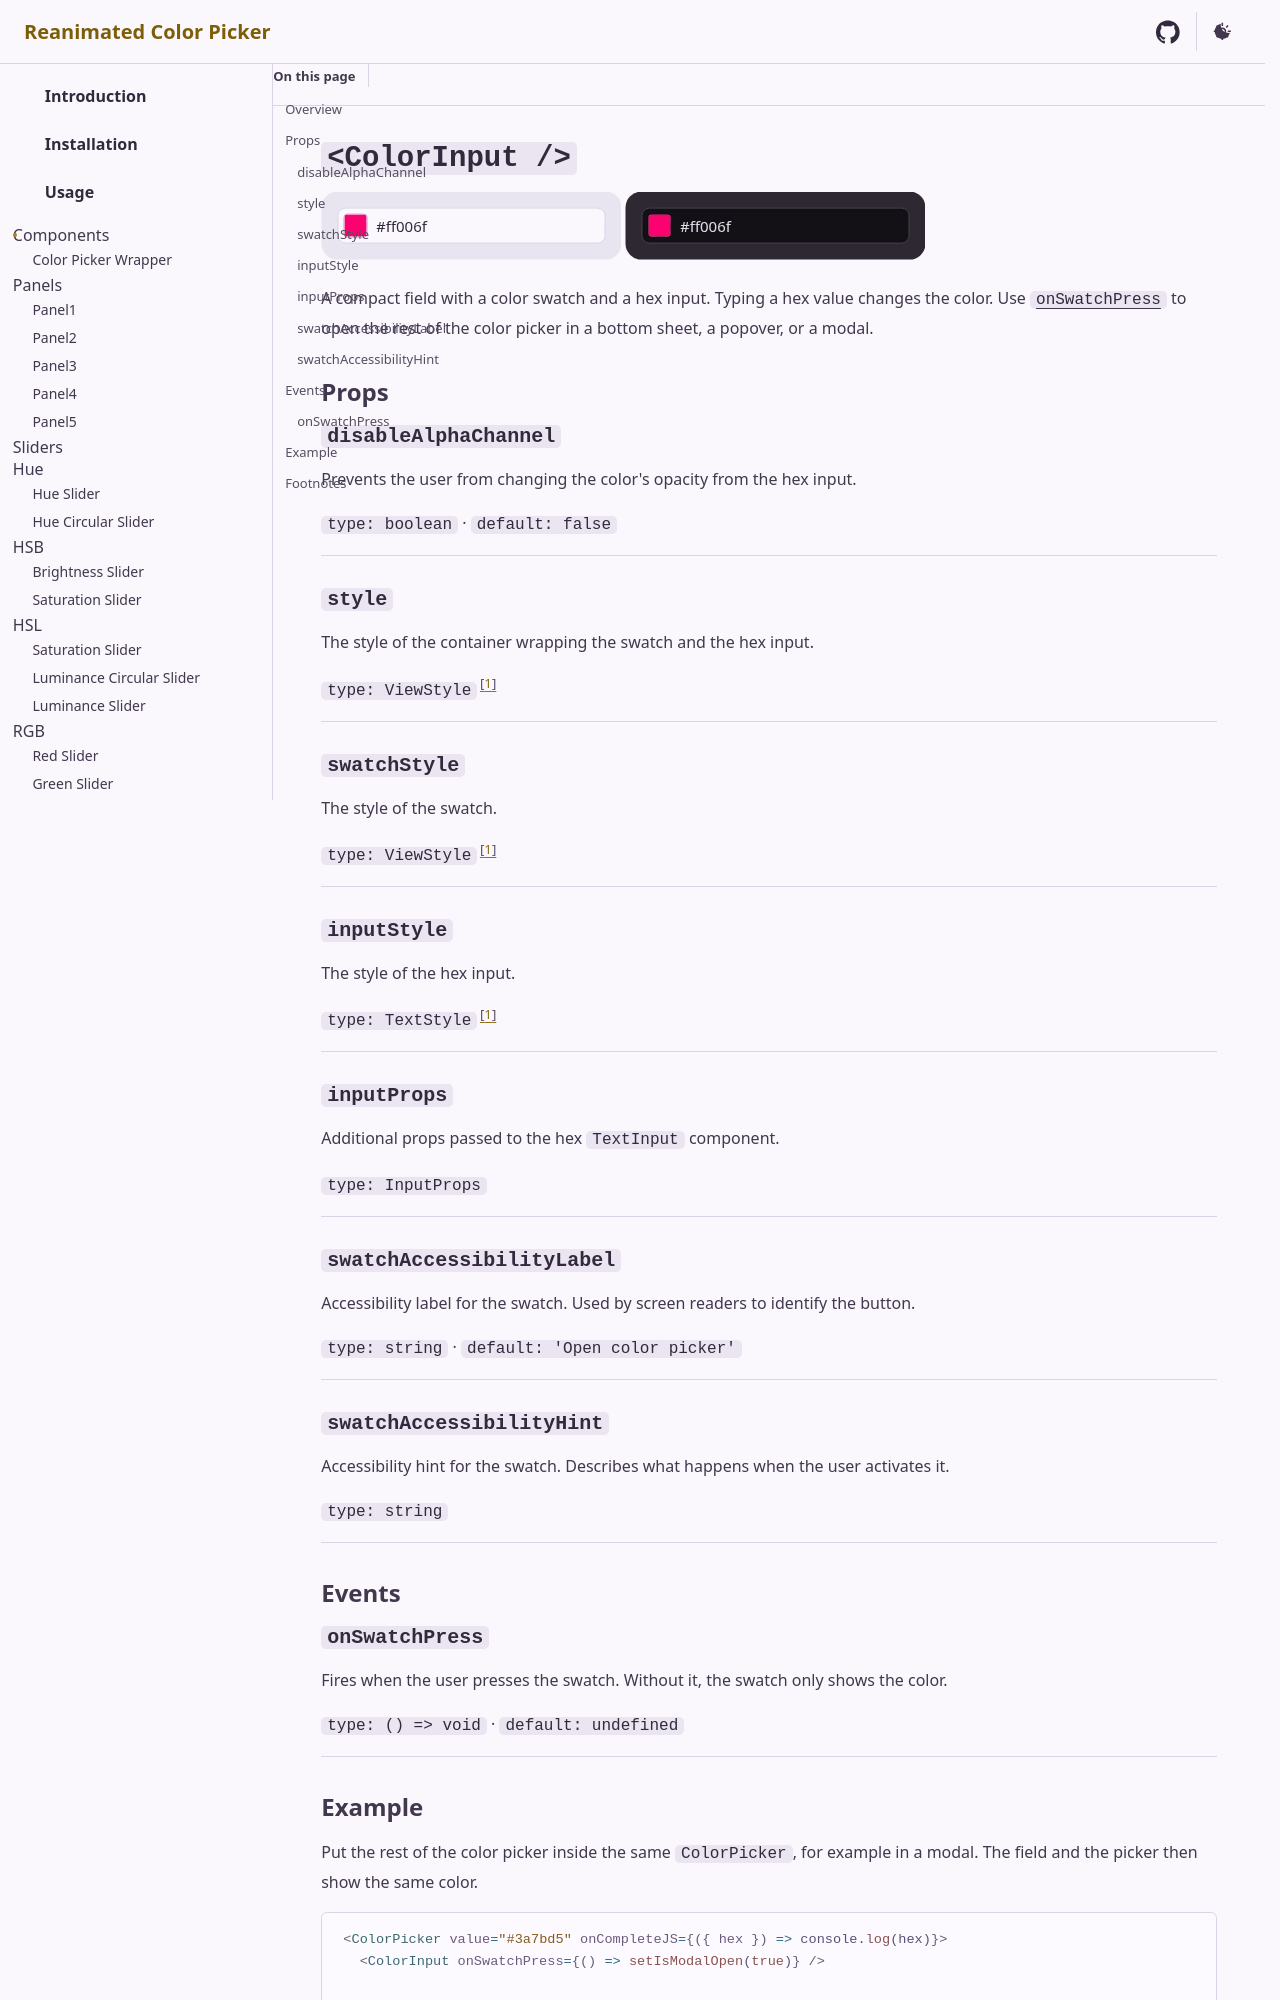

repository: alabsi91/reanimated-color-picker · page: components/inputs/color-input/index.html · generator: docusaurus

---
sidebar.order: 2
---

# `<ColorInput />`

<p>
  <img src="@assets/images/ColorInput.png" alt="ColorInput" class="light-scheme-only" />
  <img src="@assets/images/ColorInput-dark.png" alt="ColorInput" class="dark-scheme-only" />
</p>

A compact field with a color swatch and a hex input. Typing a hex value changes the color. Use
[`onSwatchPress`](#onswatchpress) to open the rest of the color picker in a bottom sheet, a popover, or a modal.

## Props

### `disableAlphaChannel`

Prevents the user from changing the color's opacity from the hex input.

`type: boolean` · `default: false`

---

### `style`

The style of the container wrapping the swatch and the hex input.

`type: ViewStyle`[^style-override]

---

### `swatchStyle`

The style of the swatch.

`type: ViewStyle`[^style-override]

---

### `inputStyle`

The style of the hex input.

`type: TextStyle`[^style-override]

---

### `inputProps`

Additional props passed to the hex `TextInput` component.

`type: InputProps`

---

### `swatchAccessibilityLabel`

Accessibility label for the swatch. Used by screen readers to identify the button.

`type: string` · `default: 'Open color picker'`

---

### `swatchAccessibilityHint`

Accessibility hint for the swatch. Describes what happens when the user activates it.

`type: string`

---

## Events

### `onSwatchPress`

Fires when the user presses the swatch. Without it, the swatch only shows the color.

`type: () => void` · `default: undefined`

---
